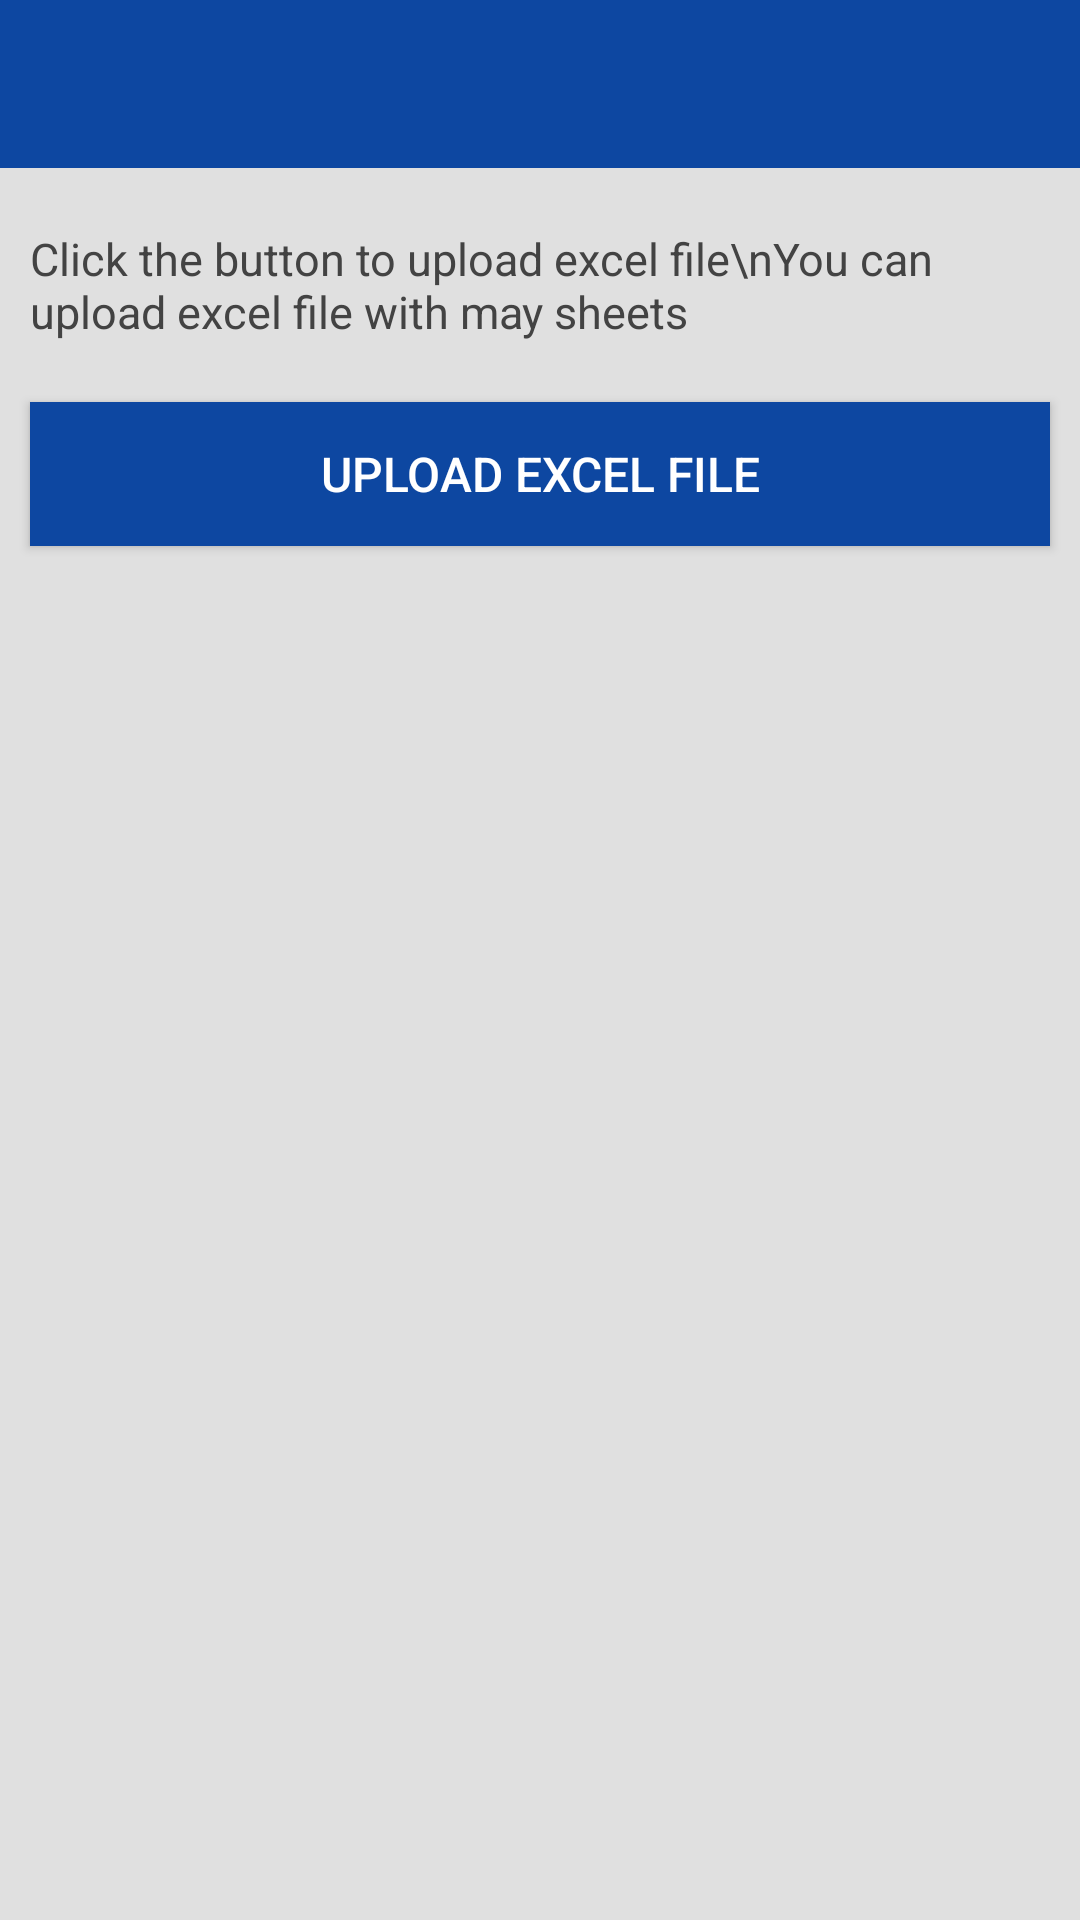

Produce the Android XML layout that renders to this screen, including the resource entries it uses.
<!-- AndroidManifest.xml: application theme AppTheme -->
<!-- res/layout/activity_upload_excel.xml -->
<?xml version="1.0" encoding="utf-8"?>

<RelativeLayout xmlns:android="http://schemas.android.com/apk/res/android"
    xmlns:tools="http://schemas.android.com/tools"
    android:layout_width="match_parent"
    android:layout_height="match_parent"
    tools:context="com.practicer.teacherapp.UploadExcel"
    android:background="@color/grey">
    <include
        android:id="@+id/toolbar"
        layout="@layout/tool_bar"/>
    <TextView
        android:id="@+id/text"
        android:layout_width="match_parent"
        android:layout_height="wrap_content"
        android:layout_marginTop="10dp"
        android:padding="10dp"
        android:text="Click the button to upload excel file\nYou can upload excel file with may sheets"
        android:textColor="@color/title_gray"
        android:textSize="15sp"
        android:gravity="start|center"
        android:layout_below="@+id/toolbar"
        />
<Button
    android:id="@+id/upload_excel"
    android:layout_below="@+id/text"
    android:background="@color/colorPrimary"
    android:textColor="@color/white"
    android:text="@string/upload_excel"
    android:layout_width="match_parent"
    android:layout_margin="10dp"
    android:layout_height="wrap_content"
    android:textSize="16sp"
    android:gravity="center" />
    <ListView
        android:id="@android:id/list"
        android:layout_width="match_parent"
        android:layout_height="wrap_content"
        android:divider="@color/grey"
        android:dividerHeight="1dp"
        android:layout_below="@+id/upload_excel">

    </ListView>
</RelativeLayout>
<!-- res/layout/tool_bar.xml (included above) -->
<?xml version="1.0" encoding="utf-8"?>

<android.support.v7.widget.Toolbar
    xmlns:android="http://schemas.android.com/apk/res/android"
    android:layout_height="?attr/actionBarSize"
    android:layout_width="match_parent"
    android:background="@color/colorPrimary"
    xmlns:app="http://schemas.android.com/apk/res-auto"
    xmlns:tools="http://schemas.android.com/tools"
    />
<!-- resources referenced by this layout -->
<resources>
  <color name="colorPrimary">#0D47A1</color>
  <color name="grey">#E0E0E0</color>
  <color name="title_gray">#434343</color>
  <color name="white">#FFFFFF</color>
  <string name="upload_excel">Upload Excel File</string>
  <style name="AppTheme" parent="Theme.AppCompat.Light.DarkActionBar">
          
          <item name="colorPrimary">@color/colorPrimary</item>
          <item name="colorPrimaryDark">@color/colorPrimaryDark</item>
          <item name="colorAccent">@color/gray</item>
      </style>
  <color name="colorPrimaryDark">#0D47A1</color>
  <color name="gray">#E0E0E0</color>
</resources>
